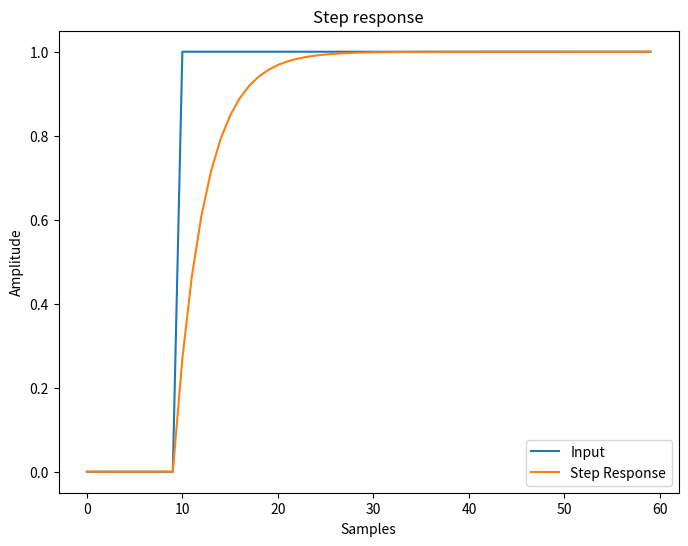

This chart was generated by the following Python code:
import numpy as np
import matplotlib.pyplot as plt
from matplotlib.figure import Figure
from scipy import signal

def get_alpha( fc, fs ):
    alpha = np.exp( -2 * np.pi * ( fc / fs ) )
    return alpha

    step = np.zeros(length)
    step[11:] = 1
    y = np.zeros( length )
    for i in range( length ):
        y[i] = dirac[i] + alpha*(y[i-1] - step[i])

fs = 1 # 1Hz Temperature measurement
cutoff = 1 / (fs * 20) # every 20s
alpha = get_alpha(cutoff,1)
length = 60

# Data over 1 minute period
step = np.zeros(length)
step[10:] = 1
y = np.zeros( length )
for i in range( length ):
    y[i] = step[i] + alpha*(y[i-1] - step[i])

print(f'alpha = {alpha}')
fig, ax = plt.subplots(figsize=(8,6))
plt.xlabel('Samples')
plt.ylabel('Amplitude')
plt.title('Step response')
ax.plot(step)
ax.plot(y)
ax.legend(['Input','Step Response'])
plt.show()

